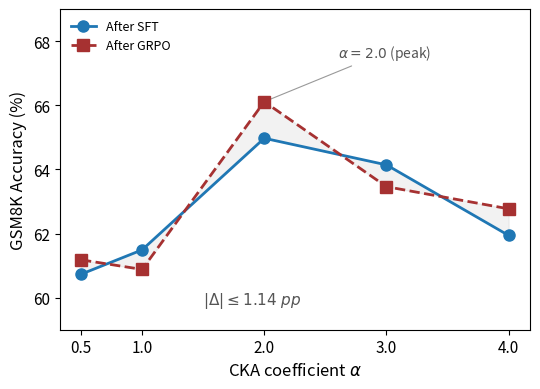

Generate this figure with matplotlib: (Note: this script raises an exception after producing the figure.)
#!/usr/bin/env python3
"""Generate dose-response curve for CKA coefficient α (Figure 1)."""

import matplotlib
matplotlib.use('Agg')
import matplotlib.pyplot as plt
import numpy as np
import os

alphas = [0.5, 1.0, 2.0, 3.0, 4.0]
sft_acc =  [60.73, 61.49, 64.97, 64.14, 61.94]
grpo_acc = [61.18, 60.88, 66.11, 63.46, 62.77]

fig, ax = plt.subplots(1, 1, figsize=(5.5, 4.0))

ax.plot(alphas, sft_acc, 'o-', color='#1f77b4', linewidth=2.0, markersize=8,
        label='After SFT', zorder=5)
ax.plot(alphas, grpo_acc, 's--', color='#a63131', linewidth=2.0, markersize=8,
        label='After GRPO', zorder=5)

ax.fill_between(alphas, sft_acc, grpo_acc, alpha=0.10, color='gray', zorder=1)

ax.annotate(r'$\alpha{=}2.0$ (peak)', xy=(2.0, 66.11),
            xytext=(2.6, 67.5), fontsize=10, color='#555555',
            arrowprops=dict(arrowstyle='-', color='#999999', lw=0.8))

ax.text(1.5, 59.8, r'$|\Delta| \leq 1.14\;pp$',
        fontsize=11, fontstyle='italic', color='#555555')

ax.set_xlabel(r'CKA coefficient $\alpha$', fontsize=12)
ax.set_ylabel('GSM8K Accuracy (%)', fontsize=12)
ax.set_xticks(alphas)
ax.set_xticklabels([str(a) for a in alphas], fontsize=11)
ax.tick_params(axis='y', labelsize=11)
ax.set_ylim(59, 69)

ax.legend(fontsize=9, frameon=False)

plt.tight_layout()

out_dir = os.path.dirname(os.path.abspath(__file__))
doc_dir = os.path.join(os.path.dirname(os.path.dirname(out_dir)), 'docs', 'figures', 'paper')
os.makedirs(doc_dir, exist_ok=True)

for d in [out_dir, doc_dir]:
    plt.savefig(os.path.join(d, 'fig1_dose_response.pdf'), format='pdf', bbox_inches='tight')
    plt.savefig(os.path.join(d, 'fig1_dose_response.png'), format='png', dpi=300, bbox_inches='tight')

print(f"Saved to {out_dir}/ and {doc_dir}/")
plt.close()
